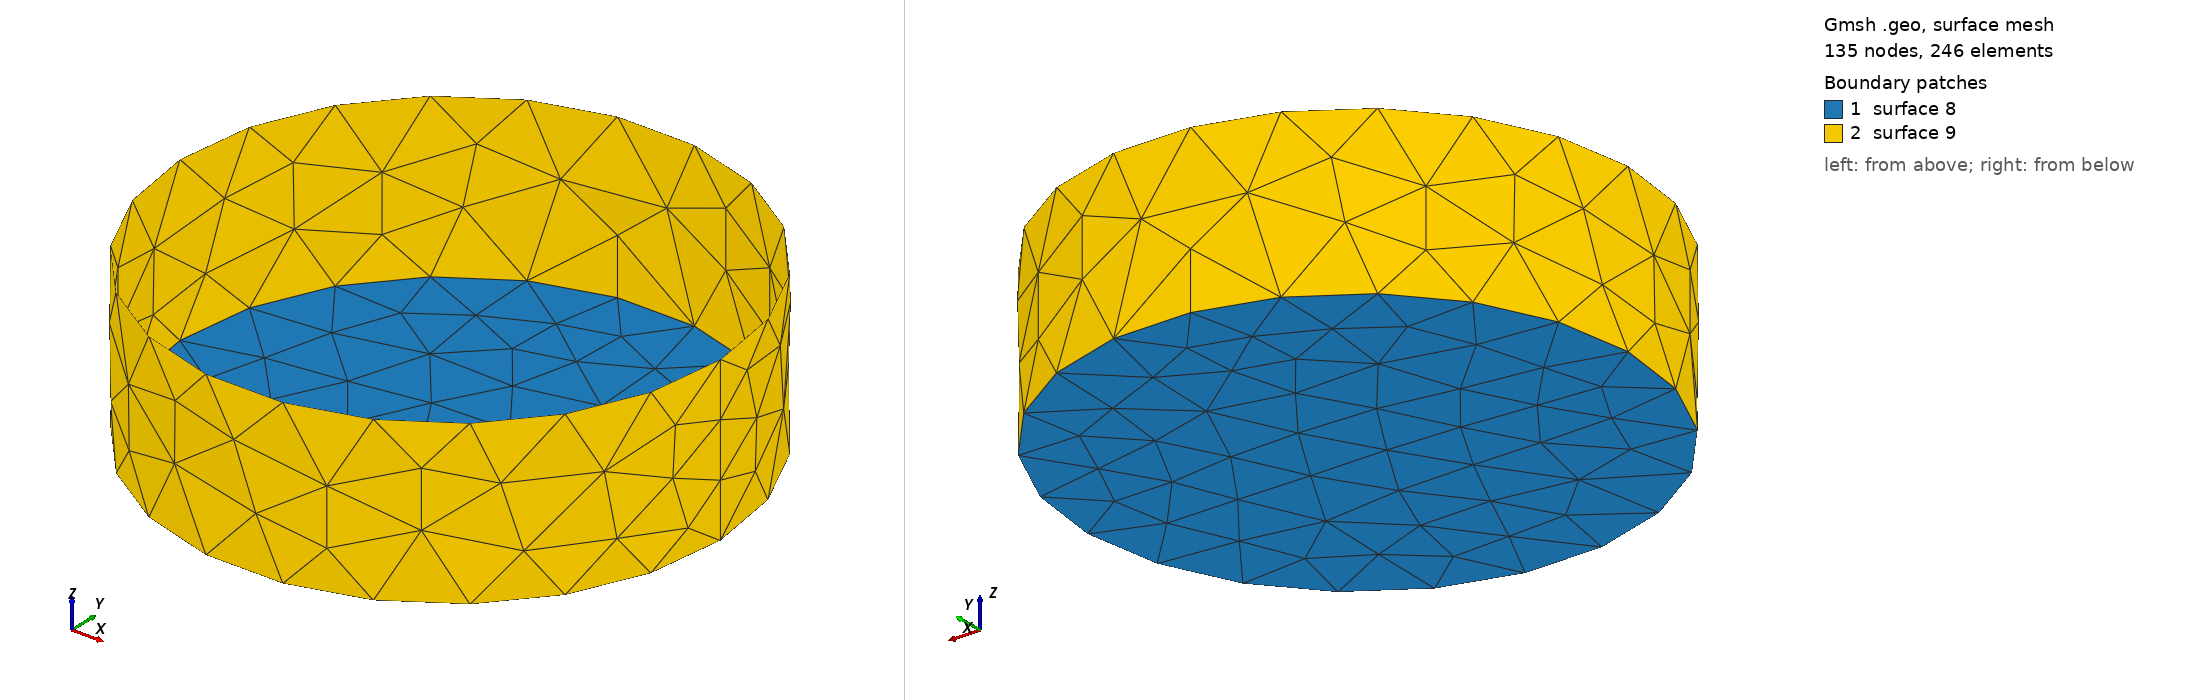

Gmsh geometry script, surface-meshed: 135 nodes, 246 surface elements. Boundary patches (legend numbers): 1 surface 8, 2 surface 9. Left view from above one corner, right view from below the opposite corner. The script declares no physical surfaces, so the legend lists its geometric surfaces. The drawing asked Gmsh for element sizes between 1% and 20% of the model's largest extent; the script's own settings can give other sizes.

=== cylinder_shell.geo (drawn) ===
//+
SetFactory("OpenCASCADE");

Mesh.MeshSizeFromCurvature = 100;

//εξωτερικός κυκλος
//+
Circle(1) = {0, 0, 0, 1.65, 0, 2*Pi};

//+
Curve Loop(1) = {1};

Plane Surface(8) = {1};

//+00
Extrude {0, 0, 1} {Curve{1};}

//+
//+
